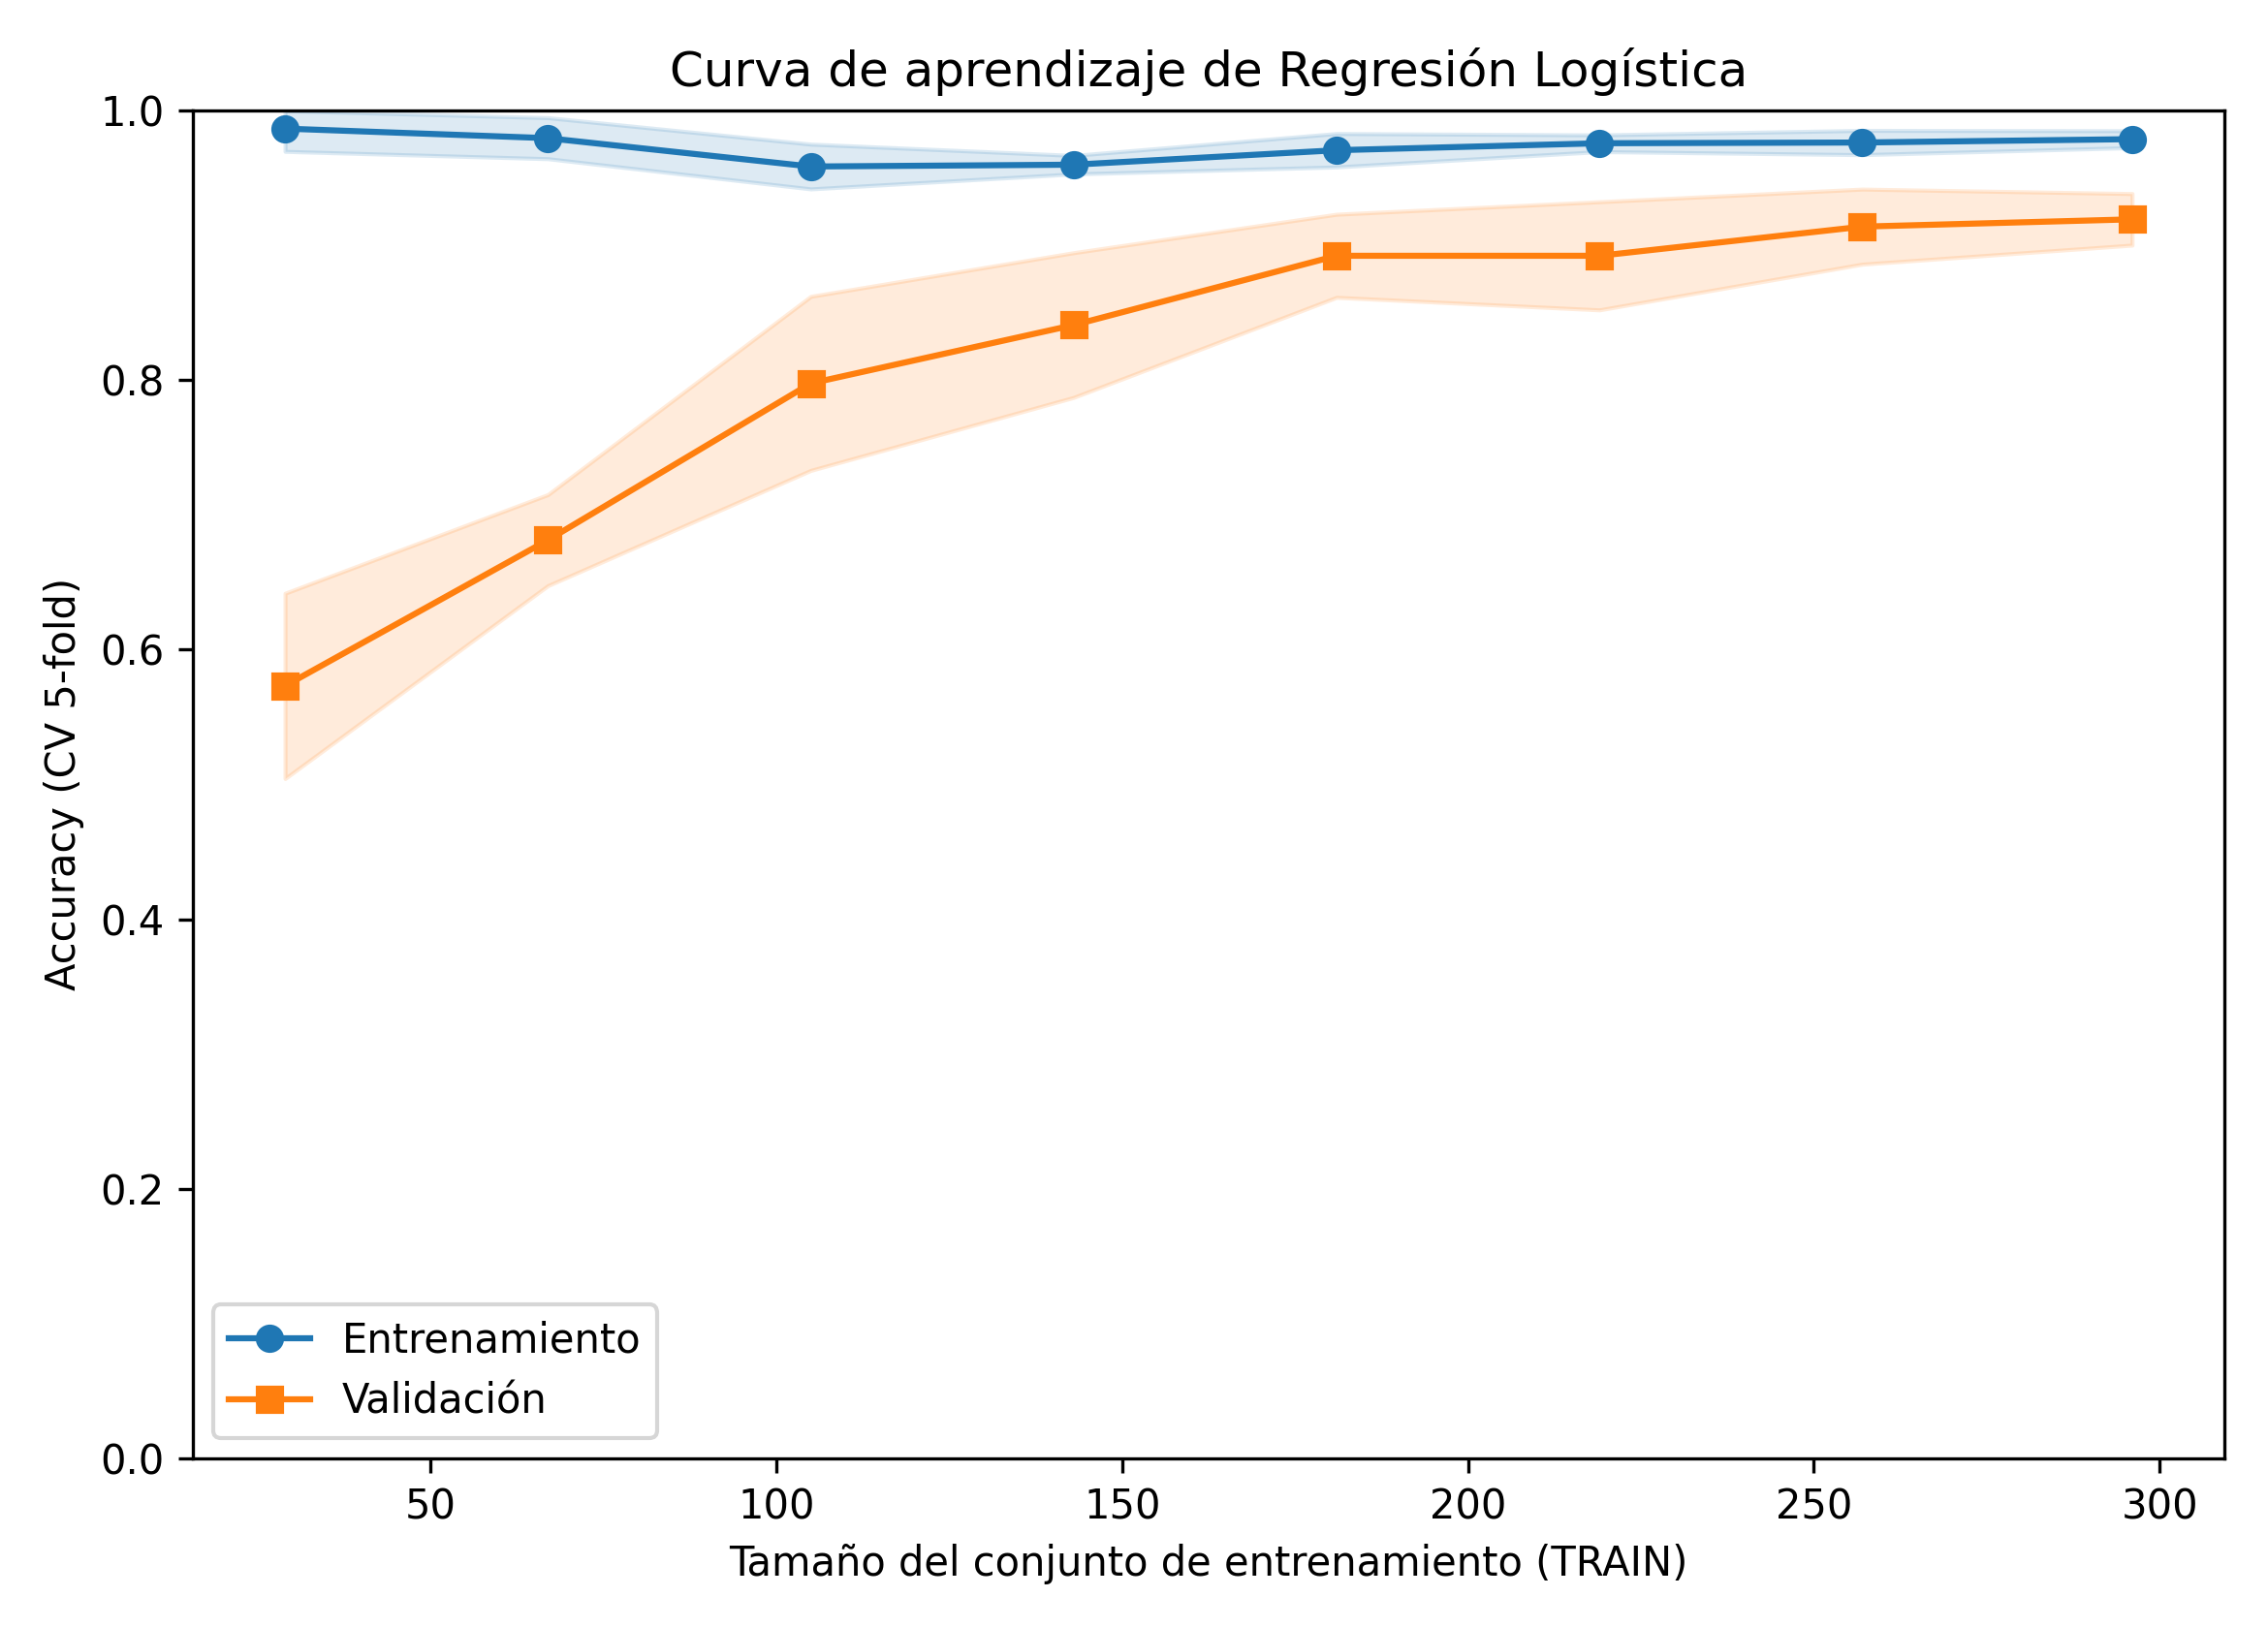

Values plotted in this chart, from the file beside it:
train_size, acc_train_cv_mean, acc_train_cv_std, acc_valid_cv_mean, acc_valid_cv_std, loss_train_mean, loss_valid_mean
29, 0.9862, 0.0169, 0.573, 0.0687, 0.0138, 0.427
67, 0.9791, 0.0152, 0.6811, 0.0338, 0.0209, 0.3189
105, 0.9581, 0.0166, 0.7973, 0.0645, 0.0419, 0.2027
143, 0.9594, 0.0069, 0.8405, 0.0536, 0.0406, 0.1595
181, 0.9702, 0.0124, 0.8919, 0.0308, 0.0298, 0.1081
219, 0.9753, 0.0062, 0.8919, 0.0401, 0.0247, 0.1081
257, 0.9759, 0.009, 0.9135, 0.0278, 0.0241, 0.0865
296, 0.9784, 0.0063, 0.9189, 0.0191, 0.0216, 0.0811
